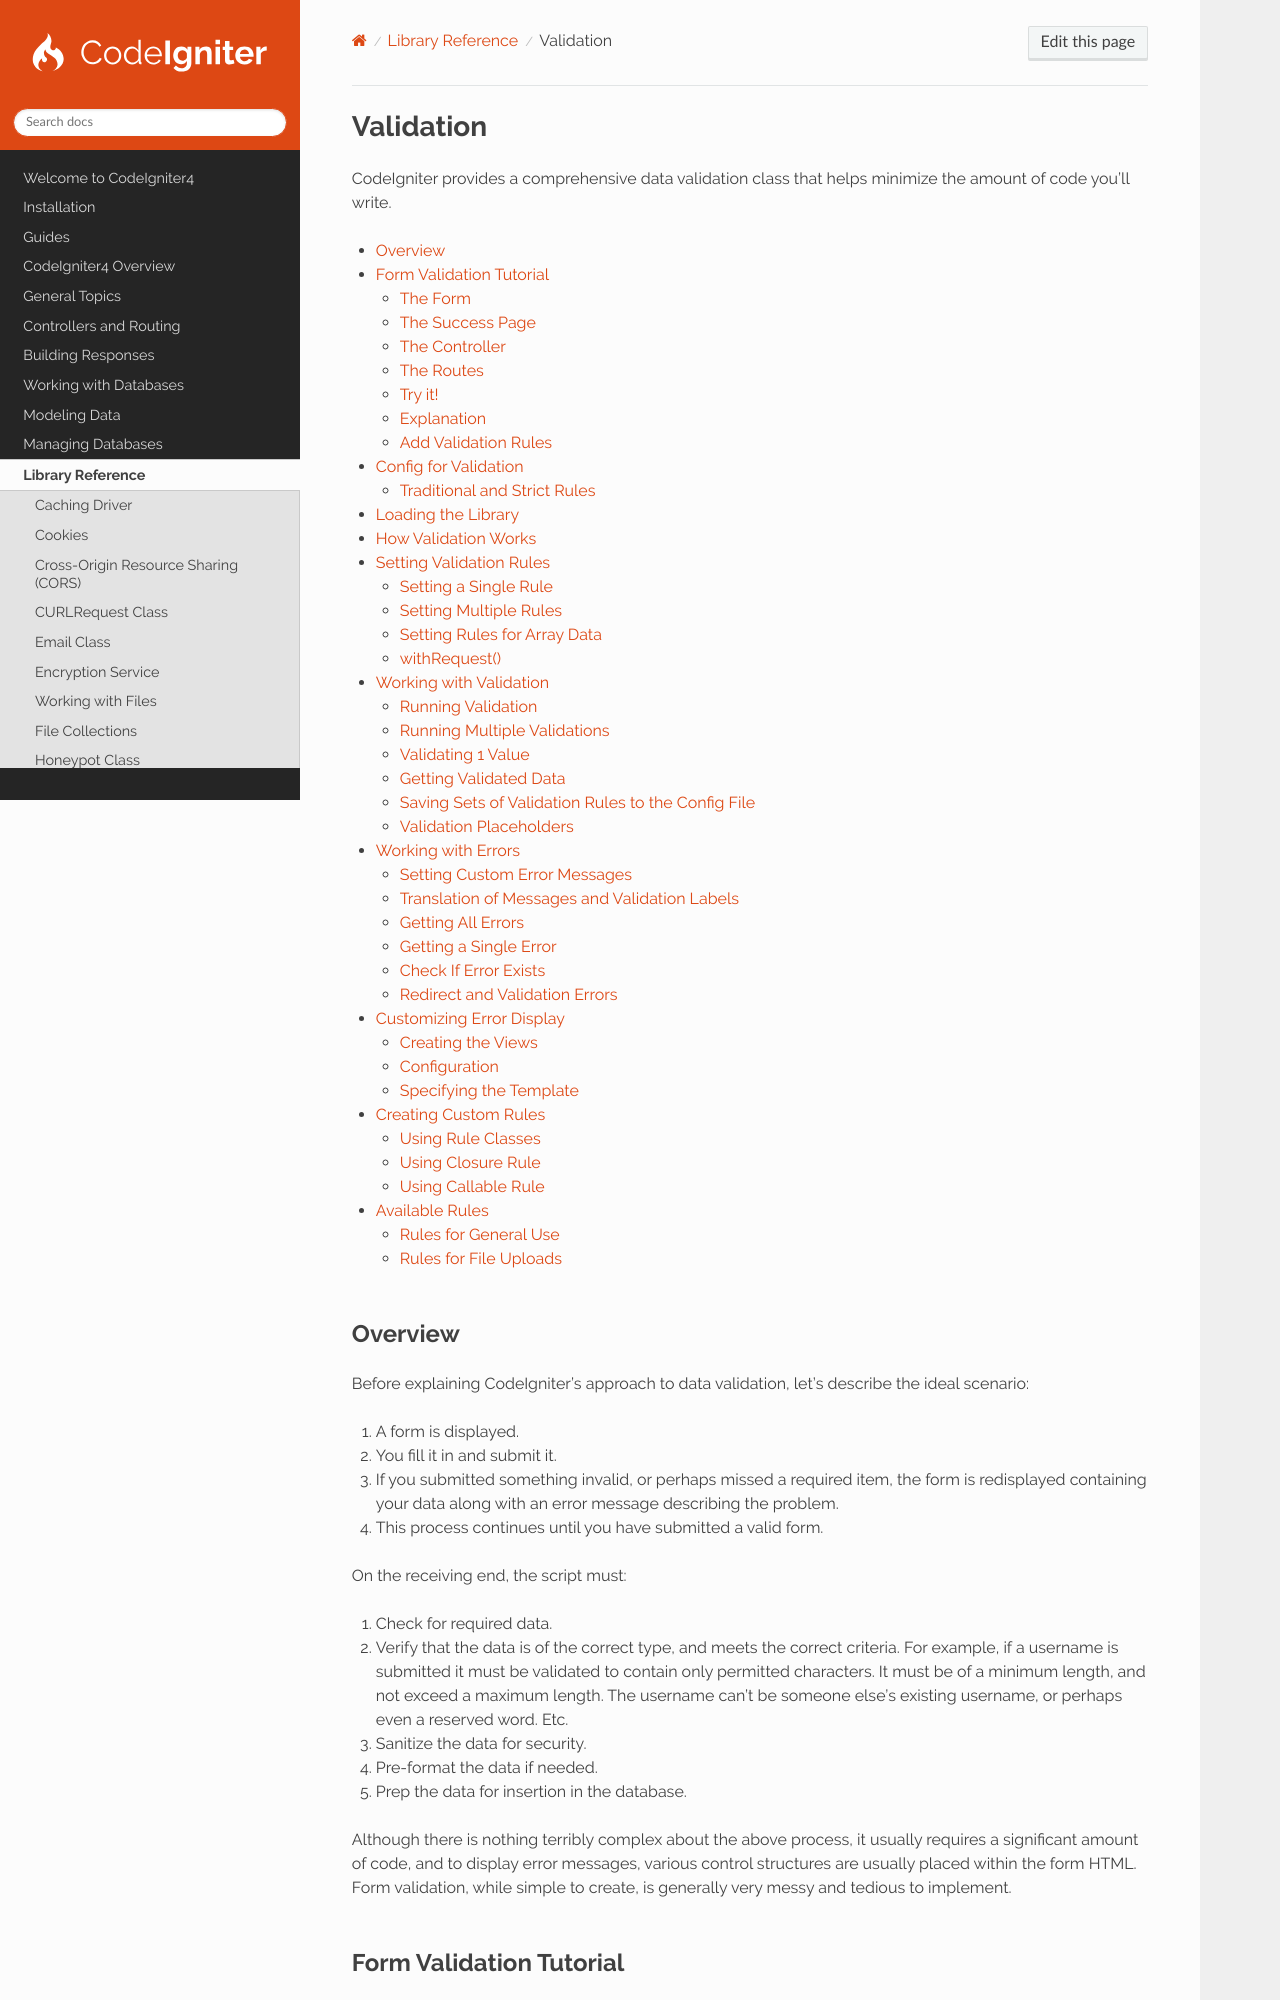

repository: codeigniter4/CodeIgniter4 · page: libraries/validation.html · generator: sphinx

.. _validation:

##########
Validation
##########

CodeIgniter provides a comprehensive data validation class that helps minimize the amount of code you'll write.

.. contents::
    :local:
    :depth: 2

********
Overview
********

Before explaining CodeIgniter's approach to data validation, let's describe the ideal scenario:

#. A form is displayed.
#. You fill it in and submit it.
#. If you submitted something invalid, or perhaps missed a required item, the form is redisplayed containing your data
   along with an error message describing the problem.
#. This process continues until you have submitted a valid form.

On the receiving end, the script must:

#. Check for required data.
#. Verify that the data is of the correct type, and meets the correct criteria. For example, if a username is submitted
   it must be validated to contain only permitted characters. It must be of a minimum length, and not exceed a maximum
   length. The username can't be someone else's existing username, or perhaps even a reserved word. Etc.
#. Sanitize the data for security.
#. Pre-format the data if needed.
#. Prep the data for insertion in the database.

Although there is nothing terribly complex about the above process, it usually requires a significant amount of code,
and to display error messages, various control structures are usually placed within the form HTML. Form validation,
while simple to create, is generally very messy and tedious to implement.

************************
Form Validation Tutorial
************************

What follows is a "hands-on" tutorial for implementing CodeIgniter's Form Validation.

In order to implement form validation, you'll need three things:

#. A :doc:`View </outgoing/views>` file containing a form.
#. A View file containing a "success" message to be displayed upon successful submission.
#. A :doc:`controller </incoming/controllers>` method to receive and process the submitted data.

Let's create those three things, using a member sign-up form as the example.
